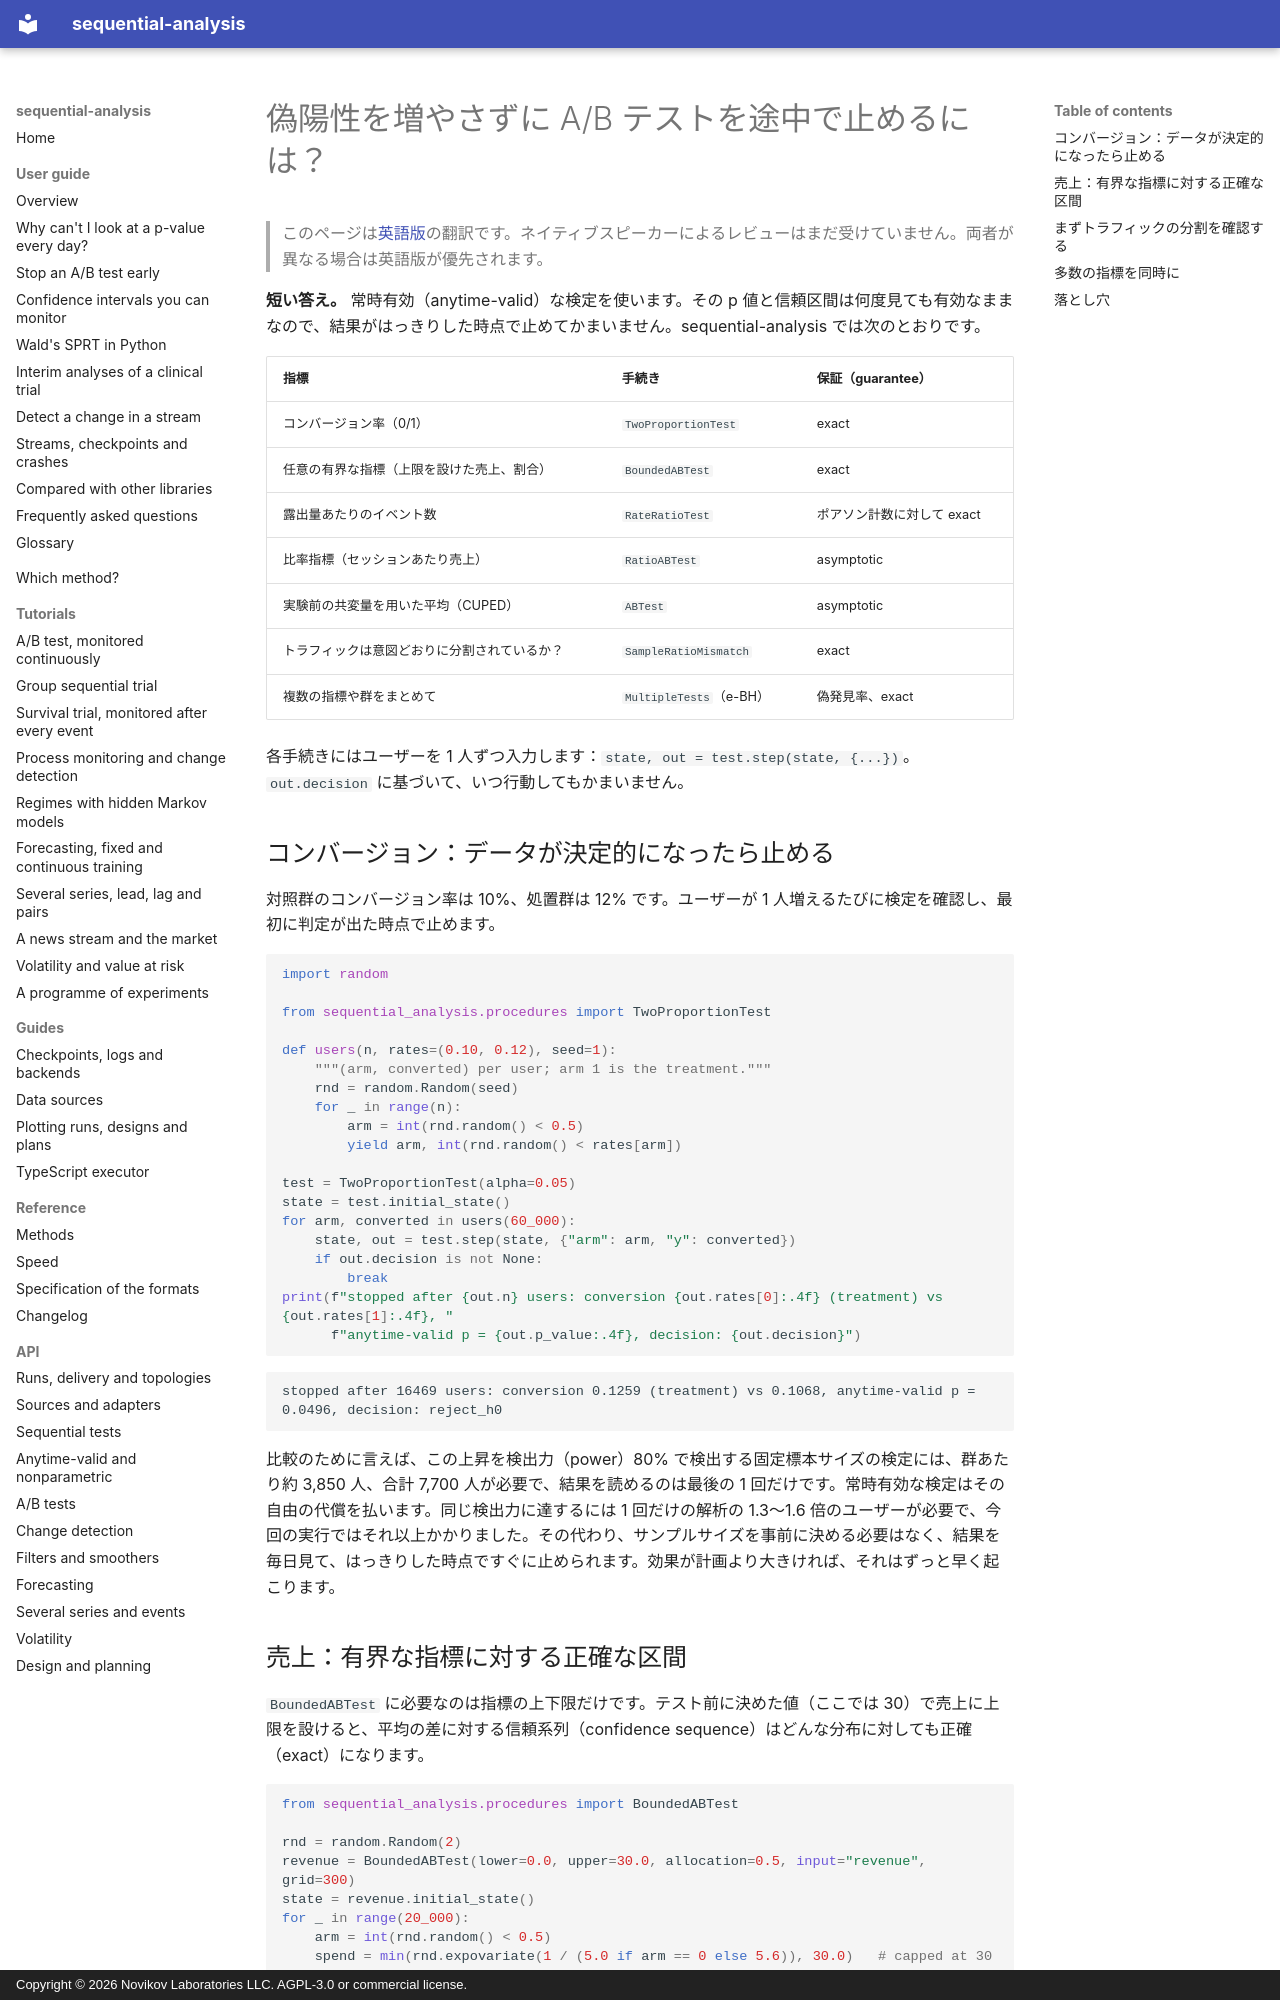

repository: andre-a-no/sequential-analysis · page: ja/guide/ab-testing/index.html · generator: mkdocs · copyright: Copyright © 2026 Novikov Laboratories LLC. AGPL-3.0 or commercial license.

---
description: Python で A/B テストを偽陽性を増やさずに途中で止める方法。sequential-analysis による、コンバージョン率と有界な売上の常時有効な検定、サンプル比率の不一致（SRM）のチェック、多数の指標にわたる偽発見率の制御。
language: ja
---

# 偽陽性を増やさずに A/B テストを途中で止めるには？

> このページは[英語版](../../guide/ab-testing.md)の翻訳です。ネイティブスピーカーによるレビューはまだ受けていません。両者が異なる場合は英語版が優先されます。

**短い答え。** 常時有効（anytime-valid）な検定を使います。その p 値と信頼区間は何度見ても有効なままなので、結果がはっきりした時点で止めてかまいません。sequential-analysis では次のとおりです。

| 指標 | 手続き | 保証（guarantee） |
|---|---|---|
| コンバージョン率（0/1） | `TwoProportionTest` | exact |
| 任意の有界な指標（上限を設けた売上、割合） | `BoundedABTest` | exact |
| 露出量あたりのイベント数 | `RateRatioTest` | ポアソン計数に対して exact |
| 比率指標（セッションあたり売上） | `RatioABTest` | asymptotic |
| 実験前の共変量を用いた平均（CUPED） | `ABTest` | asymptotic |
| トラフィックは意図どおりに分割されているか？ | `SampleRatioMismatch` | exact |
| 複数の指標や群をまとめて | `MultipleTests`（e-BH） | 偽発見率、exact |

各手続きにはユーザーを 1 人ずつ入力します：`state, out = test.step(state, {...})`。
`out.decision` に基づいて、いつ行動してもかまいません。

## コンバージョン：データが決定的になったら止める

対照群のコンバージョン率は 10%、処置群は 12% です。ユーザーが 1 人増えるたびに検定を確認し、最初に判定が出た時点で止めます。

```python
import random

from sequential_analysis.procedures import TwoProportionTest

def users(n, rates=(0.10, 0.12), seed=1):
    """(arm, converted) per user; arm 1 is the treatment."""
    rnd = random.Random(seed)
    for _ in range(n):
        arm = int(rnd.random() < 0.5)
        yield arm, int(rnd.random() < rates[arm])

test = TwoProportionTest(alpha=0.05)
state = test.initial_state()
for arm, converted in users(60_000):
    state, out = test.step(state, {"arm": arm, "y": converted})
    if out.decision is not None:
        break
print(f"stopped after {out.n} users: conversion {out.rates[0]:.4f} (treatment) vs {out.rates[1]:.4f}, "
      f"anytime-valid p = {out.p_value:.4f}, decision: {out.decision}")
```

```text
stopped after 16469 users: conversion 0.1259 (treatment) vs 0.1068, anytime-valid p = 0.0496, decision: reject_h0
```

比較のために言えば、この上昇を検出力（power）80% で検出する固定標本サイズの検定には、群あたり約 3,850 人、合計 7,700 人が必要で、結果を読めるのは最後の 1 回だけです。常時有効な検定はその自由の代償を払います。同じ検出力に達するには 1 回だけの解析の 1.3〜1.6 倍のユーザーが必要で、今回の実行ではそれ以上かかりました。その代わり、サンプルサイズを事前に決める必要はなく、結果を毎日見て、はっきりした時点ですぐに止められます。効果が計画より大きければ、それはずっと早く起こります。
